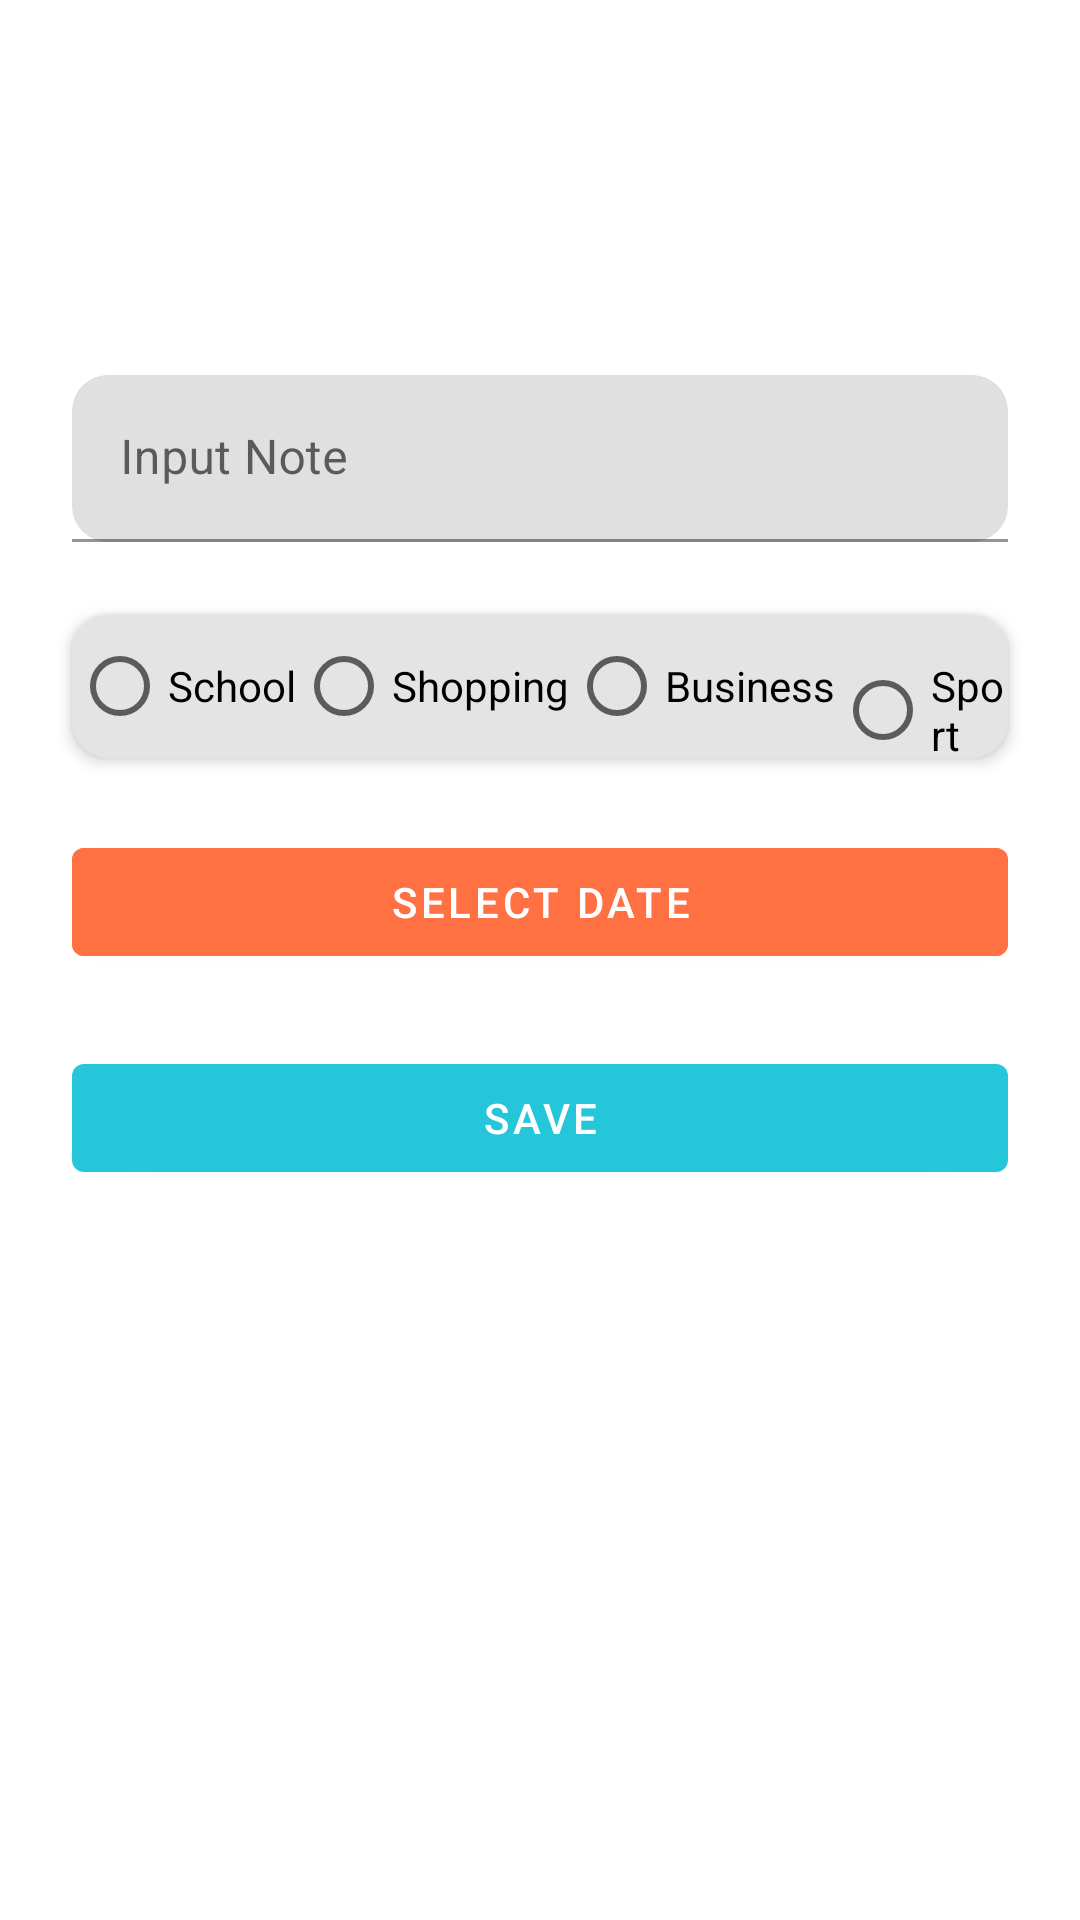

Produce the Android XML layout that renders to this screen, including the resource entries it uses.
<!-- AndroidManifest.xml: application theme Theme.ToDoApp -->
<!-- res/layout/fragment_add.xml -->
<?xml version="1.0" encoding="utf-8"?>
<androidx.constraintlayout.widget.ConstraintLayout
    xmlns:android="http://schemas.android.com/apk/res/android"
    xmlns:tools="http://schemas.android.com/tools"
    android:layout_width="match_parent"
    android:layout_height="match_parent"
    xmlns:app="http://schemas.android.com/apk/res-auto"
    tools:context=".ui.add_to_do.AddFragment">

    <com.google.android.material.textfield.TextInputLayout
        android:id="@+id/tfInputNote"
        android:layout_width="match_parent"
        android:layout_height="wrap_content"
        android:layout_marginTop="125dp"
        android:layout_marginLeft="@dimen/space_24"
        android:layout_marginRight="@dimen/space_24"
        android:hint="@string/input_note"
        app:hintAnimationEnabled="true"
        app:boxCornerRadiusBottomEnd="12dp"
        app:boxCornerRadiusBottomStart="12dp"
        app:boxCornerRadiusTopEnd="12dp"
        app:boxCornerRadiusTopStart="12dp"
        app:layout_constraintTop_toTopOf="parent"
        app:layout_constraintLeft_toLeftOf="parent"
        app:layout_constraintRight_toRightOf="parent">

        <com.google.android.material.textfield.TextInputEditText
            android:id="@+id/nameEditText"
            android:layout_width="match_parent"
            android:layout_height="wrap_content" />

    </com.google.android.material.textfield.TextInputLayout>

    <androidx.cardview.widget.CardView
        android:id="@+id/cardView"
        android:layout_width="match_parent"
        android:layout_height="wrap_content"
        app:layout_constraintLeft_toLeftOf="parent"
        app:layout_constraintRight_toRightOf="parent"
        android:backgroundTint="@color/gray"
        app:cardCornerRadius="12dp"
        app:cardElevation="3dp"
        app:layout_constraintTop_toBottomOf="@id/tfInputNote"
        android:layout_margin="@dimen/space_24">
        <RadioGroup
            android:id="@+id/radioGroup"
            android:layout_width="wrap_content"
            android:layout_height="wrap_content"
            android:layout_gravity="center"
            android:orientation="horizontal"
            >
            <RadioButton
                android:id="@+id/radioButtonSchool"
                android:layout_width="wrap_content"
                android:layout_height="wrap_content"
                android:text="@string/radio_button_school">
            </RadioButton>

            <RadioButton
                android:id="@+id/radioButtonShopping"
                android:layout_width="wrap_content"
                android:layout_height="wrap_content"
                android:text="@string/radio_button_shopping">
            </RadioButton>

            <RadioButton
                android:id="@+id/radioButtonBusiness"
                android:layout_width="wrap_content"
                android:layout_height="wrap_content"
                android:text="@string/radio_button_business">
            </RadioButton>

            <RadioButton
                android:id="@+id/radioButtonSports"
                android:layout_width="wrap_content"
                android:layout_height="wrap_content"
                android:text="@string/radio_button_sport">
            </RadioButton>

        </RadioGroup>
    </androidx.cardview.widget.CardView>


    <com.google.android.material.button.MaterialButton
        android:id="@+id/dateButton"
        android:text="@string/select_date_button"
        app:icon="@drawable/ic_baseline_edit_calendar_24"
        android:layout_width="match_parent"
        android:backgroundTint="@color/orange_100"
        android:layout_height="wrap_content"
        app:layout_constraintTop_toBottomOf="@+id/cardView"
        app:layout_constraintLeft_toLeftOf="parent"
        app:layout_constraintRight_toRightOf="parent"
        android:layout_margin="@dimen/space_24">
    </com.google.android.material.button.MaterialButton>


    <com.google.android.material.button.MaterialButton
        android:id="@+id/saveButton"
        android:text="@string/save_button"
        app:icon="@drawable/ic_baseline_add_24"
        android:layout_width="match_parent"
        android:layout_height="wrap_content"
        app:backgroundTint="@color/blue_100"
        app:layout_constraintTop_toBottomOf="@+id/dateButton"
        app:layout_constraintLeft_toLeftOf="parent"
        app:layout_constraintRight_toRightOf="parent"
        android:layout_margin="@dimen/space_24">
    </com.google.android.material.button.MaterialButton>


</androidx.constraintlayout.widget.ConstraintLayout>
<!-- resources referenced by this layout -->
<resources>
  <color name="blue_100">#26C6DA</color>
  <color name="gray">#E4E4E4</color>
  <color name="orange_100">#FF7043</color>
  <dimen name="space_24">24dp</dimen>
  <string name="input_note">Input Note</string>
  <string name="radio_button_business">Business</string>
  <string name="radio_button_school">School</string>
  <string name="radio_button_shopping">Shopping</string>
  <string name="radio_button_sport">Sport</string>
  <string name="save_button">Save</string>
  <string name="select_date_button">Select Date</string>
  <style name="Theme.ToDoApp" parent="Theme.MaterialComponents.DayNight.DarkActionBar">
          
          <item name="colorPrimary">@color/purple_500</item>
          <item name="colorPrimaryVariant">@color/purple_700</item>
          <item name="colorOnPrimary">@color/white</item>
          
          <item name="colorSecondary">@color/teal_200</item>
          <item name="colorSecondaryVariant">@color/teal_700</item>
          <item name="colorOnSecondary">@color/black</item>
          
          <item name="android:statusBarColor">?attr/colorPrimaryVariant</item>
          
      </style>
  <color name="purple_500">#FF6200EE</color>
  <color name="purple_700">#FF3700B3</color>
  <color name="white">#FFFFFFFF</color>
  <color name="teal_200">#FF03DAC5</color>
  <color name="teal_700">#FF018786</color>
  <color name="black">#FF000000</color>
</resources>
